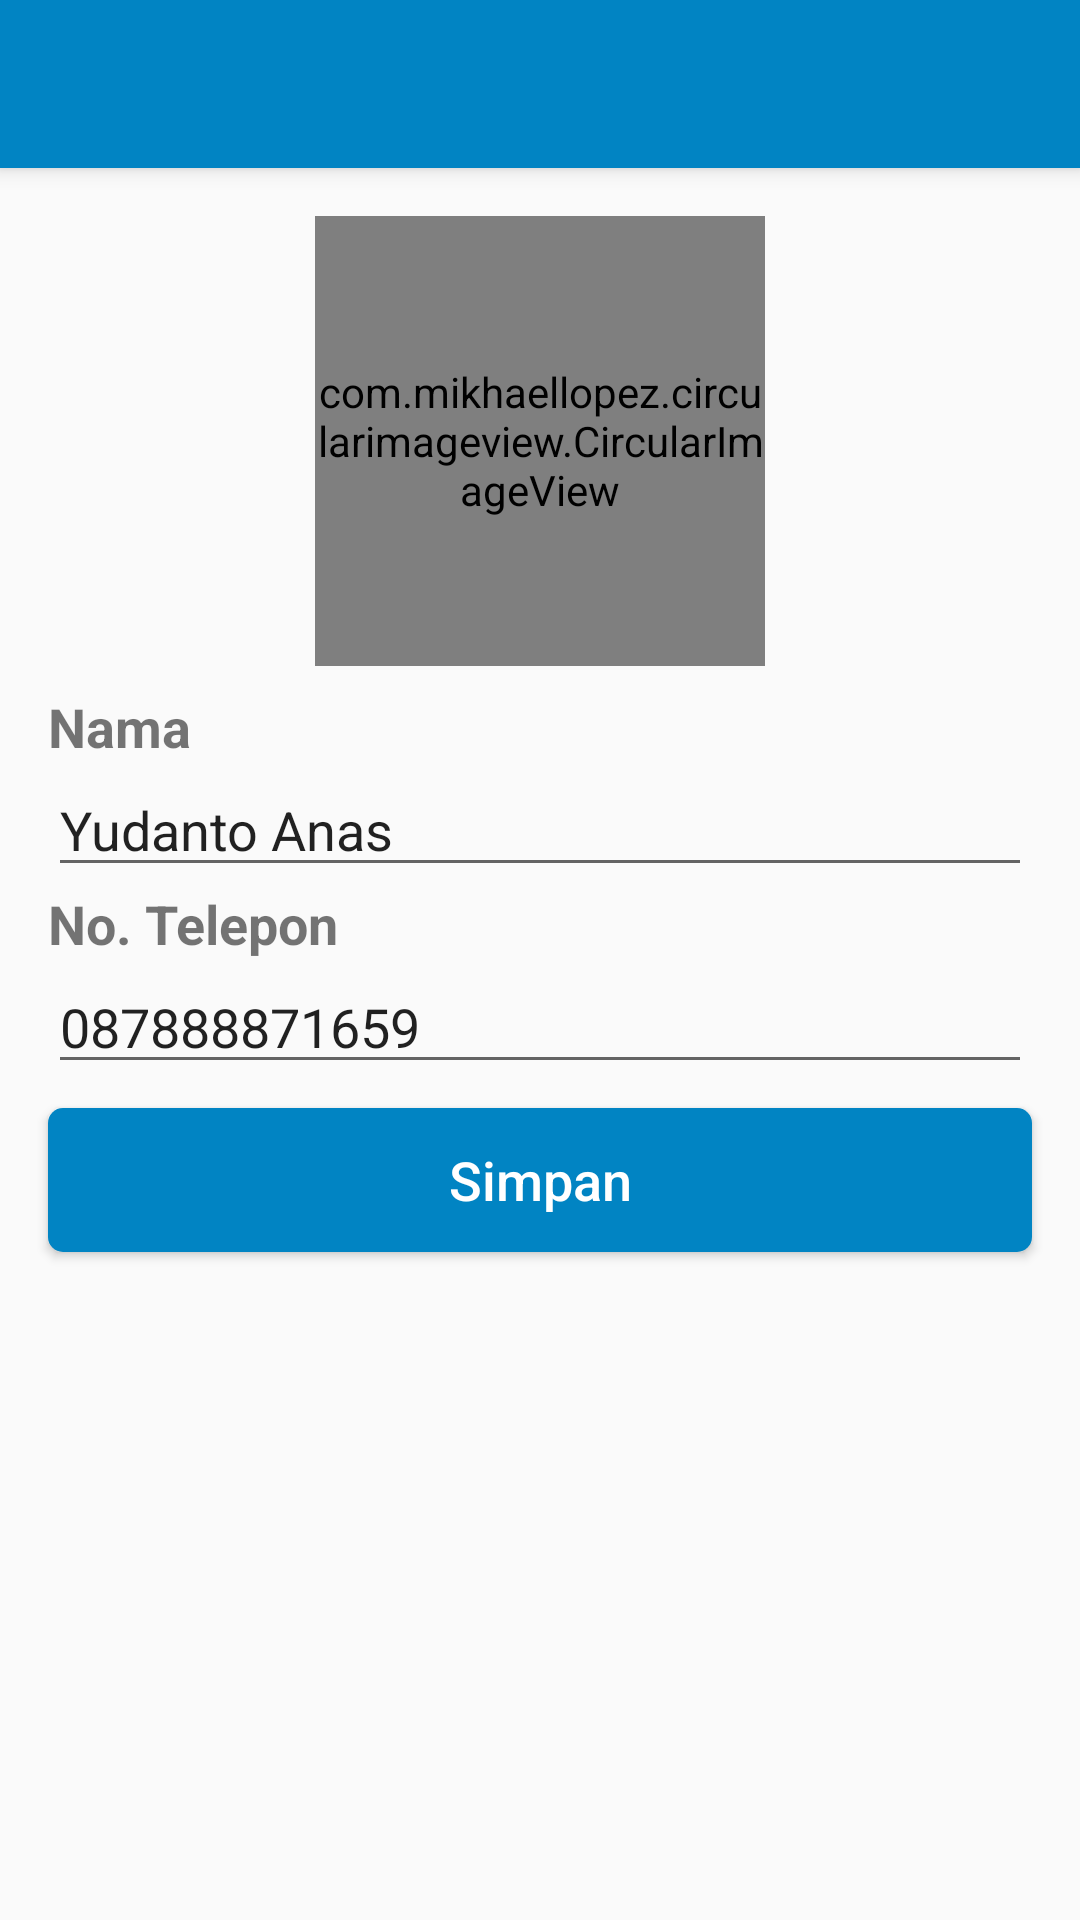

Layout XML and referenced resources for this Android screen:
<!-- AndroidManifest.xml: application theme AppTheme -->
<!-- res/layout/activity_edit_profile.xml -->
<?xml version="1.0" encoding="utf-8"?>
<androidx.constraintlayout.widget.ConstraintLayout xmlns:android="http://schemas.android.com/apk/res/android"
    xmlns:app="http://schemas.android.com/apk/res-auto"
    xmlns:tools="http://schemas.android.com/tools"
    android:layout_width="match_parent"
    android:layout_height="match_parent"
    tools:context=".profile.EditProfileActivity">

    <androidx.appcompat.widget.Toolbar
        android:id="@+id/editProfileToolbar"
        android:layout_width="match_parent"
        android:layout_height="wrap_content"
        android:background="?attr/colorPrimary"
        android:minHeight="?attr/actionBarSize"
        android:theme="@style/ToolbarTheme"
        app:layout_constraintEnd_toEndOf="parent"
        app:layout_constraintStart_toStartOf="parent"
        app:layout_constraintTop_toTopOf="parent" />

    <ScrollView
        android:layout_width="match_parent"
        android:layout_height="0dp"
        app:layout_constraintBottom_toBottomOf="parent"
        app:layout_constraintEnd_toEndOf="parent"
        app:layout_constraintStart_toStartOf="parent"
        app:layout_constraintTop_toBottomOf="@+id/editProfileToolbar">

        <androidx.constraintlayout.widget.ConstraintLayout
            android:layout_width="match_parent"
            android:layout_height="match_parent">

            <com.mikhaellopez.circularimageview.CircularImageView
                android:id="@+id/editProfilePhoto"
                android:layout_width="150dp"
                android:layout_height="150dp"
                android:layout_marginTop="16dp"
                android:scaleType="centerCrop"
                android:src="@drawable/profile_dummy"
                app:layout_constraintEnd_toEndOf="parent"
                app:layout_constraintStart_toStartOf="parent"
                app:layout_constraintTop_toTopOf="parent" />

            <LinearLayout
                android:id="@+id/linearLayout3"
                android:layout_width="match_parent"
                android:layout_height="0dp"
                android:layout_marginStart="16dp"
                android:layout_marginTop="8dp"
                android:layout_marginEnd="16dp"
                android:orientation="vertical"
                app:layout_constraintEnd_toEndOf="parent"
                app:layout_constraintStart_toStartOf="parent"
                app:layout_constraintTop_toBottomOf="@+id/editProfilePhoto">

                <TextView
                    android:layout_width="match_parent"
                    android:layout_height="wrap_content"
                    android:text="Nama"
                    android:textSize="18sp"
                    android:textStyle="bold" />

                <EditText
                    android:id="@+id/editName"
                    android:layout_width="match_parent"
                    android:layout_height="wrap_content"
                    android:ems="10"
                    android:hint="Nama"
                    android:inputType="textPersonName"
                    android:singleLine="true"
                    android:text="Yudanto Anas"
                    android:theme="@style/FormEditText" />

                <TextView
                    android:layout_width="match_parent"
                    android:layout_height="wrap_content"
                    android:text="No. Telepon"
                    android:textSize="18sp"
                    android:textStyle="bold" />

                <EditText
                    android:id="@+id/editPhone"
                    android:layout_width="match_parent"
                    android:layout_height="wrap_content"
                    android:ems="10"
                    android:hint="No. Telepon"
                    android:inputType="phone"
                    android:singleLine="true"
                    android:text="087888871659"
                    android:theme="@style/FormEditText" />

            </LinearLayout>

            <Button
                android:id="@+id/btnSaveProfile"
                style="@style/PrimaryButton"
                android:layout_width="0dp"
                android:layout_height="wrap_content"
                android:layout_marginTop="8dp"
                android:layout_marginBottom="8dp"
                android:text="Simpan"
                app:layout_constraintBottom_toBottomOf="parent"
                app:layout_constraintEnd_toEndOf="@+id/linearLayout3"
                app:layout_constraintStart_toStartOf="@+id/linearLayout3"
                app:layout_constraintTop_toBottomOf="@+id/linearLayout3" />
        </androidx.constraintlayout.widget.ConstraintLayout>

    </ScrollView>
</androidx.constraintlayout.widget.ConstraintLayout>
<!-- resources referenced by this layout -->
<resources>
  <style name="FormEditText" parent="Theme.AppCompat.Light.DarkActionBar">
          <item name="colorControlActivated">@color/kudakiPrimary</item>
          <item name="android:textSize">18sp</item>
      </style>
  <style name="PrimaryButton" parent="Base.Widget.AppCompat.Button.Colored">
          <item name="android:background">@drawable/btn_primary</item>
          <item name="android:textSize">18sp</item>
          <item name="android:textAllCaps">false</item>
          <item name="android:elevation">4dp</item>
      </style>
  <style name="ToolbarTheme" parent="@style/ThemeOverlay.AppCompat.Dark.ActionBar">
          <item name="android:textColorPrimary">@color/kudakiAccentWhite</item>
          <item name="android:colorAccent">@color/kudakiAccentWhite</item>
          <item name="android:elevation">4dp</item>
      </style>
  <style name="AppTheme" parent="Theme.AppCompat.Light.NoActionBar">
          
          <item name="colorPrimary">@color/kudakiPrimary</item>
          <item name="colorPrimaryDark">@color/kudakiPrimaryDark</item>
          <item name="colorAccent">@color/kudakiAccentWhite</item>
          <item name="colorControlHighlight">@color/kudakiPrimary</item>
      </style>
  <color name="kudakiPrimary">#0184C3</color>
  <!-- drawable btn_primary (drawable) -->
  <?xml version="1.0" encoding="utf-8"?>
  <shape xmlns:android="http://schemas.android.com/apk/res/android"
      android:shape="rectangle">
      <solid android:color="@color/kudakiPrimary"/>
      <corners android:radius="5dp"/>
  </shape>
  <color name="kudakiAccentWhite">#FFFFFF</color>
  <color name="kudakiPrimaryDark">#0B4A6B</color>
</resources>
